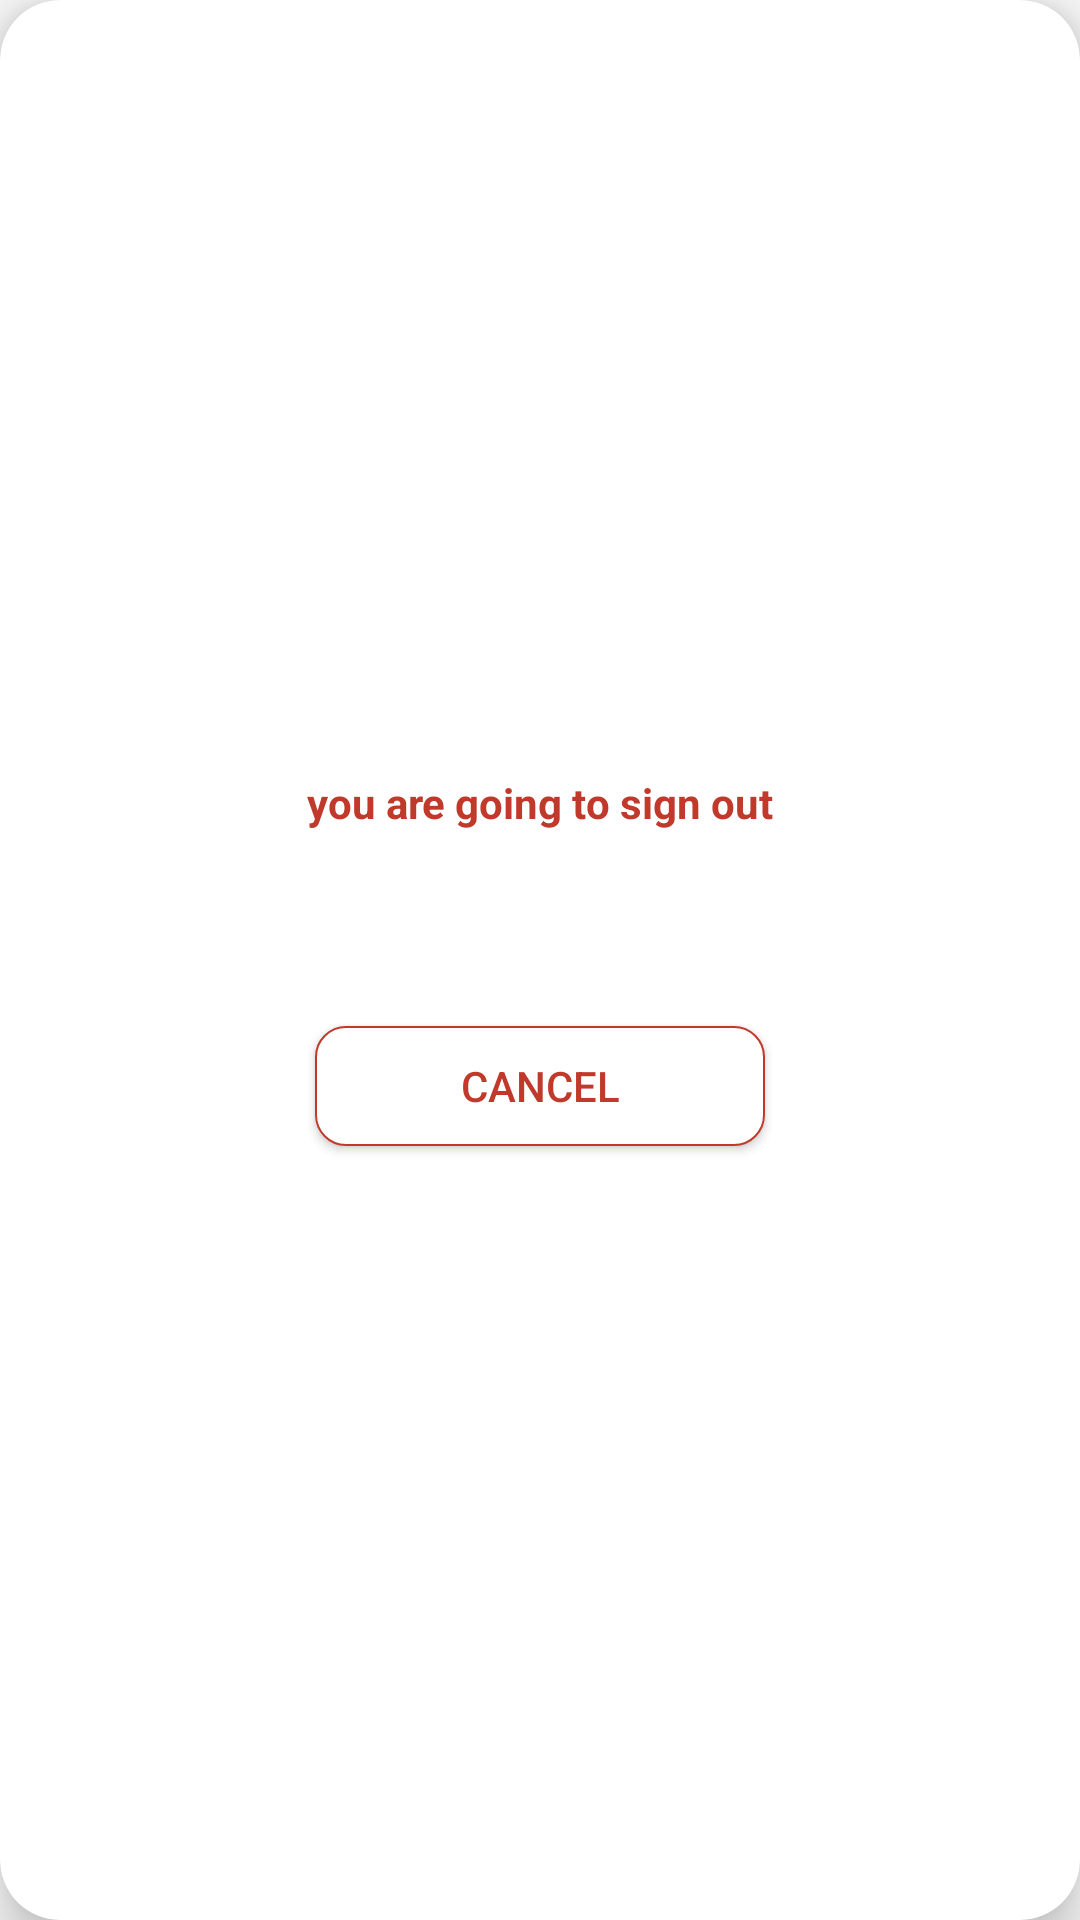

Layout XML and referenced resources for this Android screen:
<!-- AndroidManifest.xml: application theme AppTheme -->
<!-- res/layout/logout.xml -->
<?xml version="1.0" encoding="utf-8"?>
<androidx.cardview.widget.CardView
    xmlns:android="http://schemas.android.com/apk/res/android"
    xmlns:app="http://schemas.android.com/apk/res-auto"
    android:layout_width="wrap_content"
    android:layout_height="wrap_content"
    android:layout_gravity="center"
    app:cardCornerRadius="20dp"
    app:cardElevation="10dp">

    <LinearLayout
        android:layout_width="300dp"
        android:layout_height="wrap_content"
        android:layout_gravity="center"
        android:gravity="center"
        android:layout_margin="20dp"
        android:orientation="vertical">

        <TextView
            android:layout_width="wrap_content"
            android:layout_height="wrap_content"
            android:layout_gravity="center"
            android:layout_margin="15dp"
            android:text="@string/you_are_going_to_sign_out"
            android:textColor="@color/colorPrimary"
            android:textStyle="bold" />

        <Button
            android:id="@+id/signout"
            android:layout_width="150dp"
            android:layout_height="40dp"
            android:layout_gravity="center_horizontal"
            android:layout_marginBottom="10dp"
            android:background="@drawable/btnbgsolid"
            android:text="@string/sign_out"
            android:textColor="@color/white" />

        <Button
            android:id="@+id/cancel"
            android:layout_width="150dp"
            android:layout_height="40dp"
            android:layout_gravity="center_horizontal"
            android:layout_marginBottom="15dp"
            android:background="@drawable/btnbgstroke"
            android:text="@string/cancel"
            android:textColor="@color/colorPrimary" />
    </LinearLayout>
</androidx.cardview.widget.CardView>
<!-- resources referenced by this layout -->
<resources>
  <color name="colorPrimary">#ffc0392b</color>
  <color name="white">#FFFFFF</color>
  <!-- drawable btnbgstroke (drawable) -->
  <?xml version="1.0" encoding="utf-8"?>
  <shape
      android:shape="rectangle"
      xmlns:android="http://schemas.android.com/apk/res/android">
  
      <stroke
          android:color="@color/colorPrimary"
          android:width="0.5dp"/>
      <corners
          android:radius="10dp"/>
      <solid
          android:color="@color/white"/>
  
  </shape>
  <string name="cancel">Cancel</string>
  <string name="sign_out">Sign Out</string>
  <string name="you_are_going_to_sign_out">you are going to sign out</string>
  <style name="AppTheme" parent="Theme.AppCompat.Light.DarkActionBar">
          
          <item name="colorPrimary">@color/colorPrimary</item>
          <item name="colorPrimaryDark">@color/colorPrimaryDark</item>
          <item name="colorAccent">@color/colorAccent</item>
      </style>
  <color name="colorPrimaryDark">#ffc0392b</color>
  <color name="colorAccent">#ff61ce70</color>
</resources>
